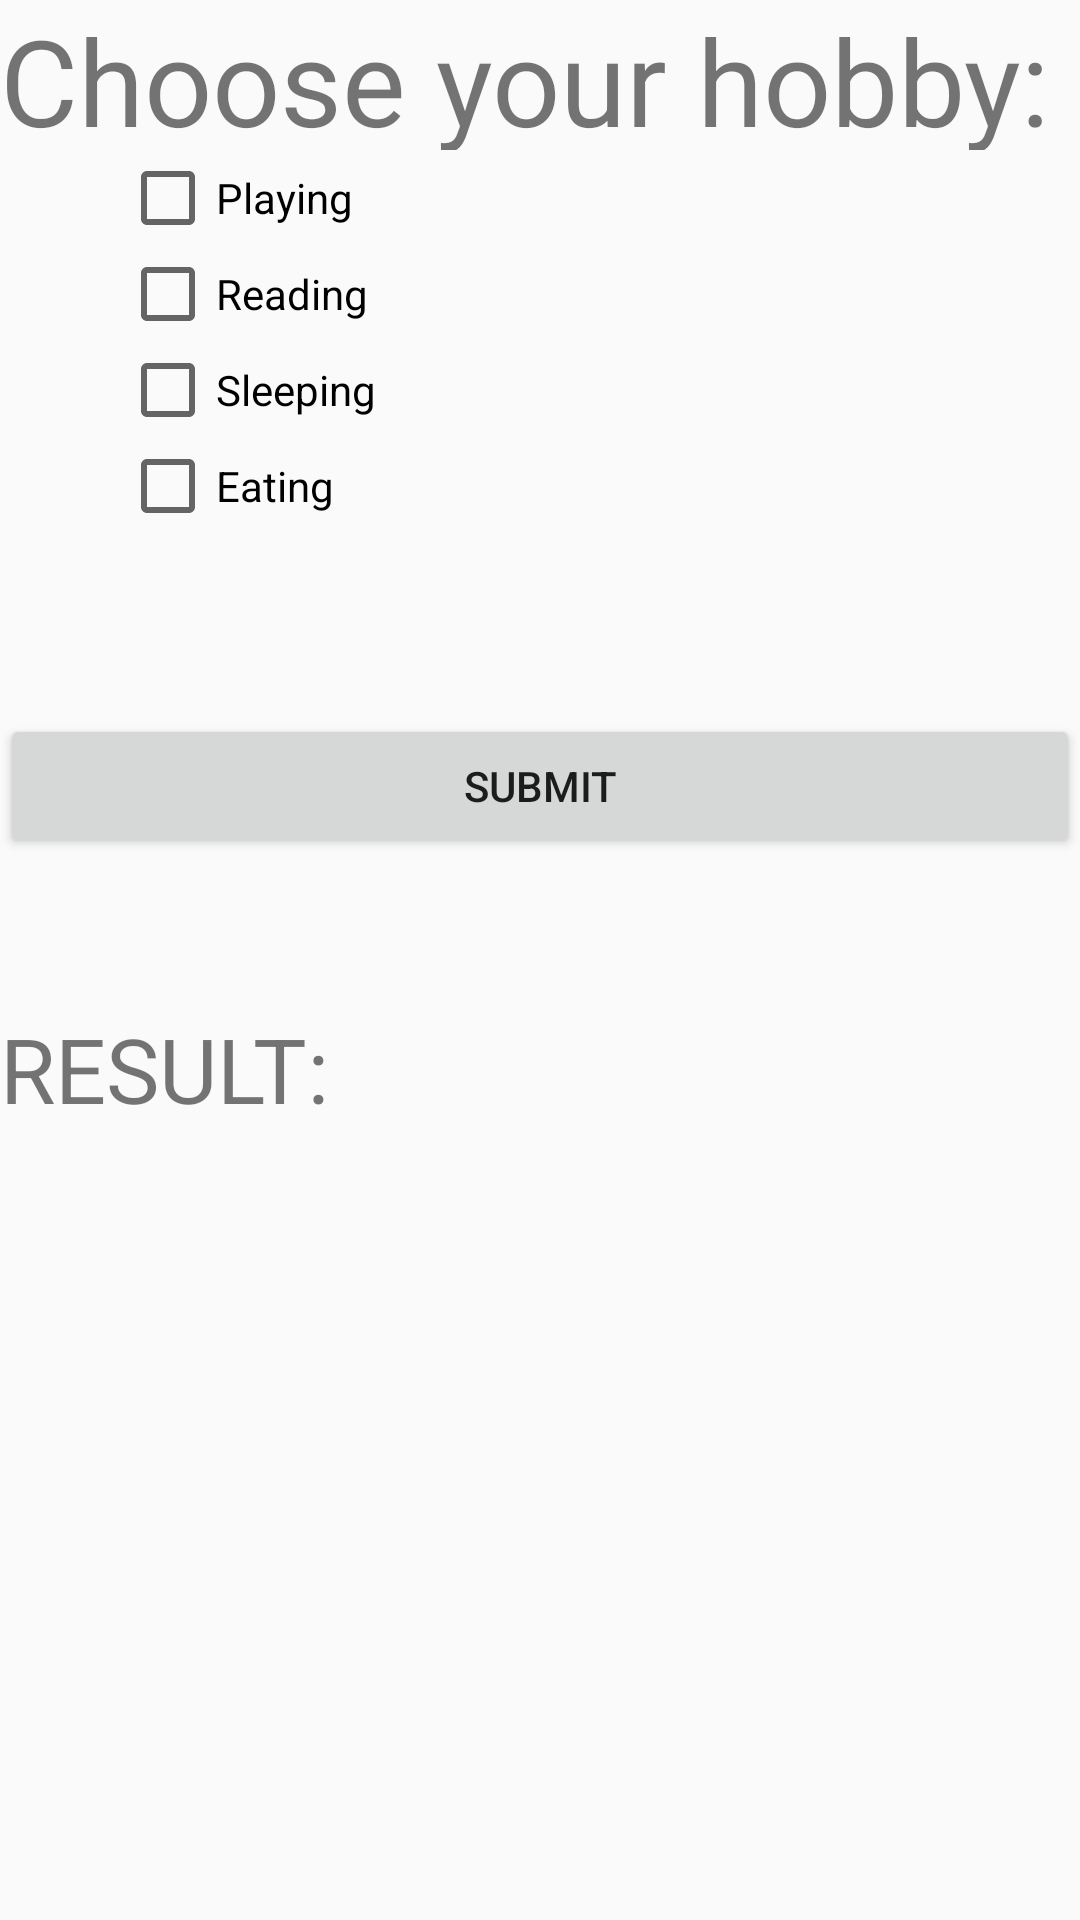

Write the Android layout XML for this screen, with the resource values it uses.
<!-- AndroidManifest.xml: application theme AppTheme -->
<!-- res/layout/activity_check_box.xml -->
<?xml version="1.0" encoding="utf-8"?>
<LinearLayout xmlns:android="http://schemas.android.com/apk/res/android"
    xmlns:app="http://schemas.android.com/apk/res-auto"
    xmlns:tools="http://schemas.android.com/tools"
    android:layout_width="match_parent"
    android:layout_height="match_parent"
    android:orientation="vertical"
    tools:context="com.example.kiit.myfirstapp.CheckBoxActivity">

    <TextView
        android:id="@+id/textView20"
        android:layout_width="match_parent"
        android:layout_height="50dp"
        android:text="Choose your hobby:"
        android:textSize="40dp"/>

    <CheckBox
        android:id="@+id/checkBox"
        android:layout_width="match_parent"
        android:layout_height="wrap_content"
        android:layout_marginLeft="40dp"
        android:text="Playing" />

    <CheckBox
        android:id="@+id/checkBox2"
        android:layout_width="match_parent"
        android:layout_height="wrap_content"
        android:layout_marginLeft="40dp"
        android:text="Reading" />

    <CheckBox
        android:id="@+id/checkBox1"
        android:layout_width="match_parent"
        android:layout_height="wrap_content"
        android:text="Sleeping"
        android:layout_marginLeft="40dp"/>

    <CheckBox
        android:id="@+id/checkBox3"
        android:layout_marginLeft="40dp"
        android:layout_width="match_parent"
        android:layout_height="wrap_content"
        android:text="Eating" />

    <Button
        android:id="@+id/button16"
        android:layout_marginTop="60dp"
        android:layout_width="match_parent"
        android:layout_height="wrap_content"
        android:text="SUBMIT" />

    <TextView
        android:id="@+id/textView21"
        android:layout_width="match_parent"
        android:layout_height="wrap_content"
        android:text="RESULT:"
        android:layout_marginTop="50dp"
        android:textSize="30dp"/>
</LinearLayout>
<!-- resources referenced by this layout -->
<resources>
  <style name="AppTheme" parent="Theme.AppCompat.Light.DarkActionBar">
          
          <item name="colorPrimary">@color/colorPrimary</item>
          <item name="colorPrimaryDark">@color/colorPrimaryDark</item>
          <item name="colorAccent">@color/colorAccent</item>
      </style>
  <color name="colorPrimary">#3db16a</color>
  <color name="colorPrimaryDark">#2e90d1</color>
  <color name="colorAccent">#FF4081</color>
</resources>
